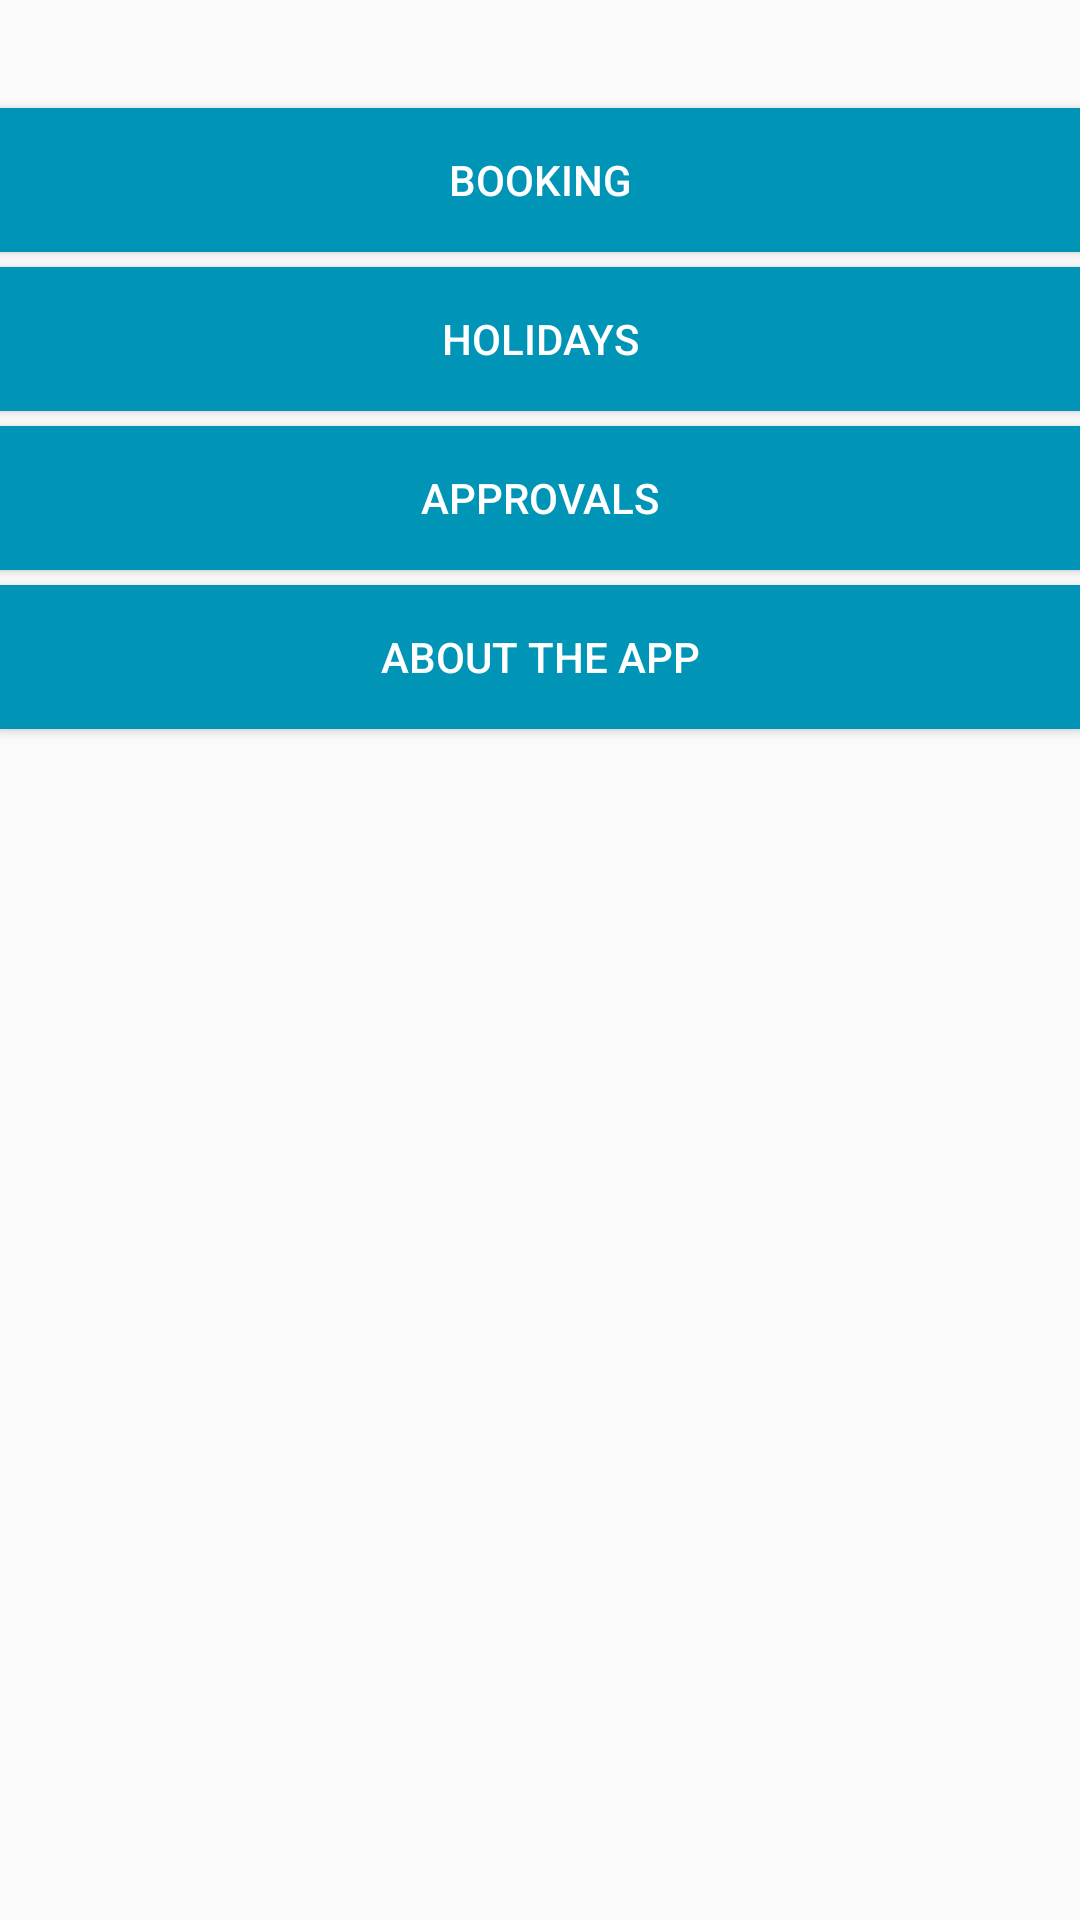

Write the Android layout XML for this screen, with the resource values it uses.
<!-- AndroidManifest.xml: application theme AppTheme -->
<!-- res/layout/content_main.xml -->
<?xml version="1.0" encoding="utf-8"?>
<RelativeLayout xmlns:android="http://schemas.android.com/apk/res/android"
    xmlns:app="http://schemas.android.com/apk/res-auto"
    xmlns:tools="http://schemas.android.com/tools"
    android:layout_width="match_parent"
    android:layout_height="match_parent"
    android:paddingBottom="@dimen/activity_vertical_margin"
    android:paddingLeft="@dimen/activity_horizontal_margin"
    android:paddingRight="@dimen/activity_horizontal_margin"
    android:paddingTop="@dimen/activity_vertical_margin"
    app:layout_behavior="@string/appbar_scrolling_view_behavior"
    tools:context="cap.dtx.MainActivity"
    tools:showIn="@layout/activity_main">

    <Button
        android:layout_width="200dp"
        android:layout_height="wrap_content"
        android:text="Booking"
        android:id="@+id/bookingBtn"
        android:layout_alignParentTop="true"
        android:layout_marginTop="36dp"
        android:background="@color/capBlue"
        android:textColor="#FFFFFFFF"
        android:onClick="toBookingPage"
        android:layout_alignParentRight="true"
        android:layout_alignParentEnd="true"
        android:layout_alignParentLeft="true"
        android:layout_alignParentStart="true" />

    <Button
        android:layout_width="200dp"
        android:layout_height="wrap_content"
        android:text="Holidays"
        android:id="@+id/holidaysBtn"
        android:background="@color/capBlue"
        android:textColor="#FFFFFFFF"
        android:layout_below="@+id/bookingBtn"
        android:layout_marginTop="5dp"
        android:onClick="toHolidayPage"
        android:layout_alignParentRight="true"
        android:layout_alignParentEnd="true"
        android:layout_alignParentLeft="true"
        android:layout_alignParentStart="true" />

    <Button
        android:layout_width="200dp"
        android:layout_height="wrap_content"
        android:text="Approvals"
        android:id="@+id/approvalsBtn"
        android:background="@color/capBlue"
        android:textColor="#FFFFFFFF"
        android:layout_below="@+id/holidaysBtn"
        android:layout_marginTop="5dp"
        android:onClick="toApprovalsPage"
        android:nestedScrollingEnabled="false"
        android:layout_alignParentLeft="true"
        android:layout_alignParentStart="true"
        android:layout_alignRight="@+id/holidaysBtn"
        android:layout_alignEnd="@+id/holidaysBtn" />

    <Button
        android:layout_width="200dp"
        android:layout_height="wrap_content"
        android:text="About the app"
        android:id="@+id/aboutBtn"
        android:background="@color/capBlue"
        android:textColor="#FFFFFFFF"
        android:layout_below="@+id/approvalsBtn"
        android:layout_marginTop="5dp"
        android:onClick="toAboutPage"
        android:layout_alignParentLeft="true"
        android:layout_alignParentStart="true"
        android:layout_alignRight="@+id/approvalsBtn"
        android:layout_alignEnd="@+id/approvalsBtn" />
</RelativeLayout>
<!-- resources referenced by this layout -->
<resources>
  <color name="capBlue">#0095b7</color>
  <style name="AppTheme" parent="Theme.AppCompat.Light.DarkActionBar">
          
          <item name="colorPrimary">@color/capBlue</item>
          <item name="colorPrimaryDark">@color/capDarkBlue</item>
          <item name="colorAccent">@color/capLightBlue</item>
          <item name="android:itemTextAppearance">@style/MyActionBar.MenuTextStyle</item>
      </style>
  <color name="capDarkBlue">#01528E</color>
  <color name="capLightBlue">#70BDD6</color>
  <style name="MyActionBar.MenuTextStyle" parent="style/TextAppearance.AppCompat.Widget.ActionBar.Title">
          <item name="android:background">@color/capDarkBlue</item>
          <item name="android:textColor">@color/capBlue</item>
          <item name="android:textSize">25sp</item>
      </style>
</resources>
